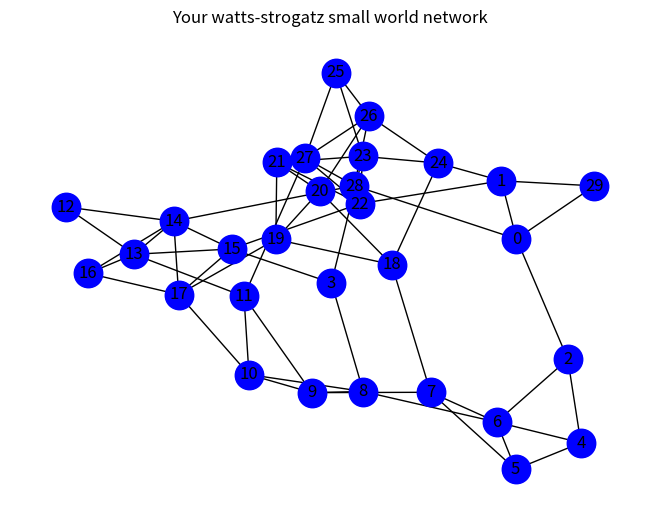
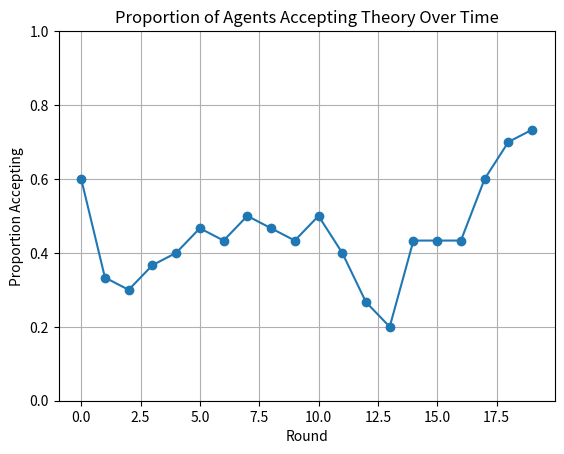

Source code (Python) for these figures, in order:
# networkx creates network that helps in visualization
# matplotlib just for viewing purposes. 

import networkx as nx
import matplotlib.pyplot as plt
import random 
import time 


# These are the parameters that control how the network forms (refer to documentation)

n = 30     # shows the number of agents in the network 
k = 4      # Each node, how many neighbours does it connect to 
p = 0.2    # the randomness and rewiring that occurs in the network


# generating a network (in out case it is a small world network - watts-strogatz style)

Good = nx.watts_strogatz_graph(n, k, p)


# trying to visualize the network

nx.draw(Good, with_labels=True, node_color= 'blue', node_size = 420)
plt.title("Your watts-strogatz small world network")

plt.show()


# We shall have two opinions 
# 1 for closeminded and likes windows 
# 0 for openminded and likes linux 

for node in Good.nodes():
    Good.nodes[node]['Opinion'] = random.choice([0,1])

# let us have a simple update sysmtem for the opinions 
#Defining a function would be better 


"""



def update_opinion(Good, conformity_strenght=0.5):
    new_opinion = {}
    neighbor_opinion = [Good.nodes[neighbor]['opinion'] for neighbor in Good.neighbors(node)]
    if neighbor_opinion:
        majority = round(sum(neighbor_opinion) / len(neighbor_opinion))
        # the agent likes the new opinion now due to bias 
        new_opinion[node] = (
            majority if random.random() < conformity_strenght else opinion 
        )
    for node, opinion in new_opinion.items():
        Good.nodes[node]['opinion'] = opinion

#####################################################################


import time

for t in range(10):  # 10 rounds of updates
    update_opinion(Good)
    opinion = [Good.nodes[n]['opinion'] for n in Goof.nodes()]
    print(f"Round {t+1}: {sum(opinion)} accept, {len(opinion) - sum(opinion)} reject")
    time.sleep(0.5)

"""



import networkx as nx
import matplotlib.pyplot as plt
import random

# --- Step 1: Create the Network ---
n = 30      # number of agents
k = 4       # each node connected to k nearest neighbors
p = 0.1     # rewiring probability for small-world network

G = nx.watts_strogatz_graph(n, k, p)

# --- Step 2: Initialize Beliefs ---
# 0 = rejects theory, 1 = accepts theory
for node in G.nodes():
    G.nodes[node]['belief'] = random.choice([0, 1])
    G.nodes[node]['confidence'] = 1  # number of evidential updates (for Bayesian-style weight)

# --- Step 3: Define Belief Update Rule ---
def update_beliefs(G, conformity_strength=0.5, evidence_weight=0.4):
    new_beliefs = {}
    for node in G.nodes():
        neighbors = list(G.neighbors(node))
        if not neighbors:
            continue

        neighbor_beliefs = [G.nodes[n]['belief'] for n in neighbors]
        majority_belief = round(sum(neighbor_beliefs) / len(neighbor_beliefs))

        current_belief = G.nodes[node]['belief']
        confidence = G.nodes[node]['confidence']

        # Evidence update (e.g., new data supports truth = 1 with probability 0.6)
        evidence = 1 if random.random() < 0.6 else 0

        # Bayesian-style belief shift based on new evidence
        if evidence != current_belief:
            confidence -= 1
        else:
            confidence += 1

        # Compute final belief based on both evidence and conformity
        if random.random() < conformity_strength:
            final_belief = majority_belief
        else:
            final_belief = evidence

        new_beliefs[node] = (final_belief, max(1, confidence))

    for node, (b, c) in new_beliefs.items():
        G.nodes[node]['belief'] = b
        G.nodes[node]['confidence'] = c

# --- Step 4: Run Simulation ---
def run_simulation(G, rounds=20):
    history = []
    for t in range(rounds):
        update_beliefs(G)
        beliefs = [G.nodes[n]['belief'] for n in G.nodes()]
        history.append(sum(beliefs) / len(beliefs))
        print(f"Round {t+1}: {sum(beliefs)} accept, {len(beliefs) - sum(beliefs)} reject")
    return history

# --- Step 5: Visualize Consensus Trend ---
history = run_simulation(G)

plt.plot(history, marker='o')
plt.title("Proportion of Agents Accepting Theory Over Time")
plt.xlabel("Round")
plt.ylabel("Proportion Accepting")
plt.ylim(0, 1)
plt.grid(True)
plt.show()
